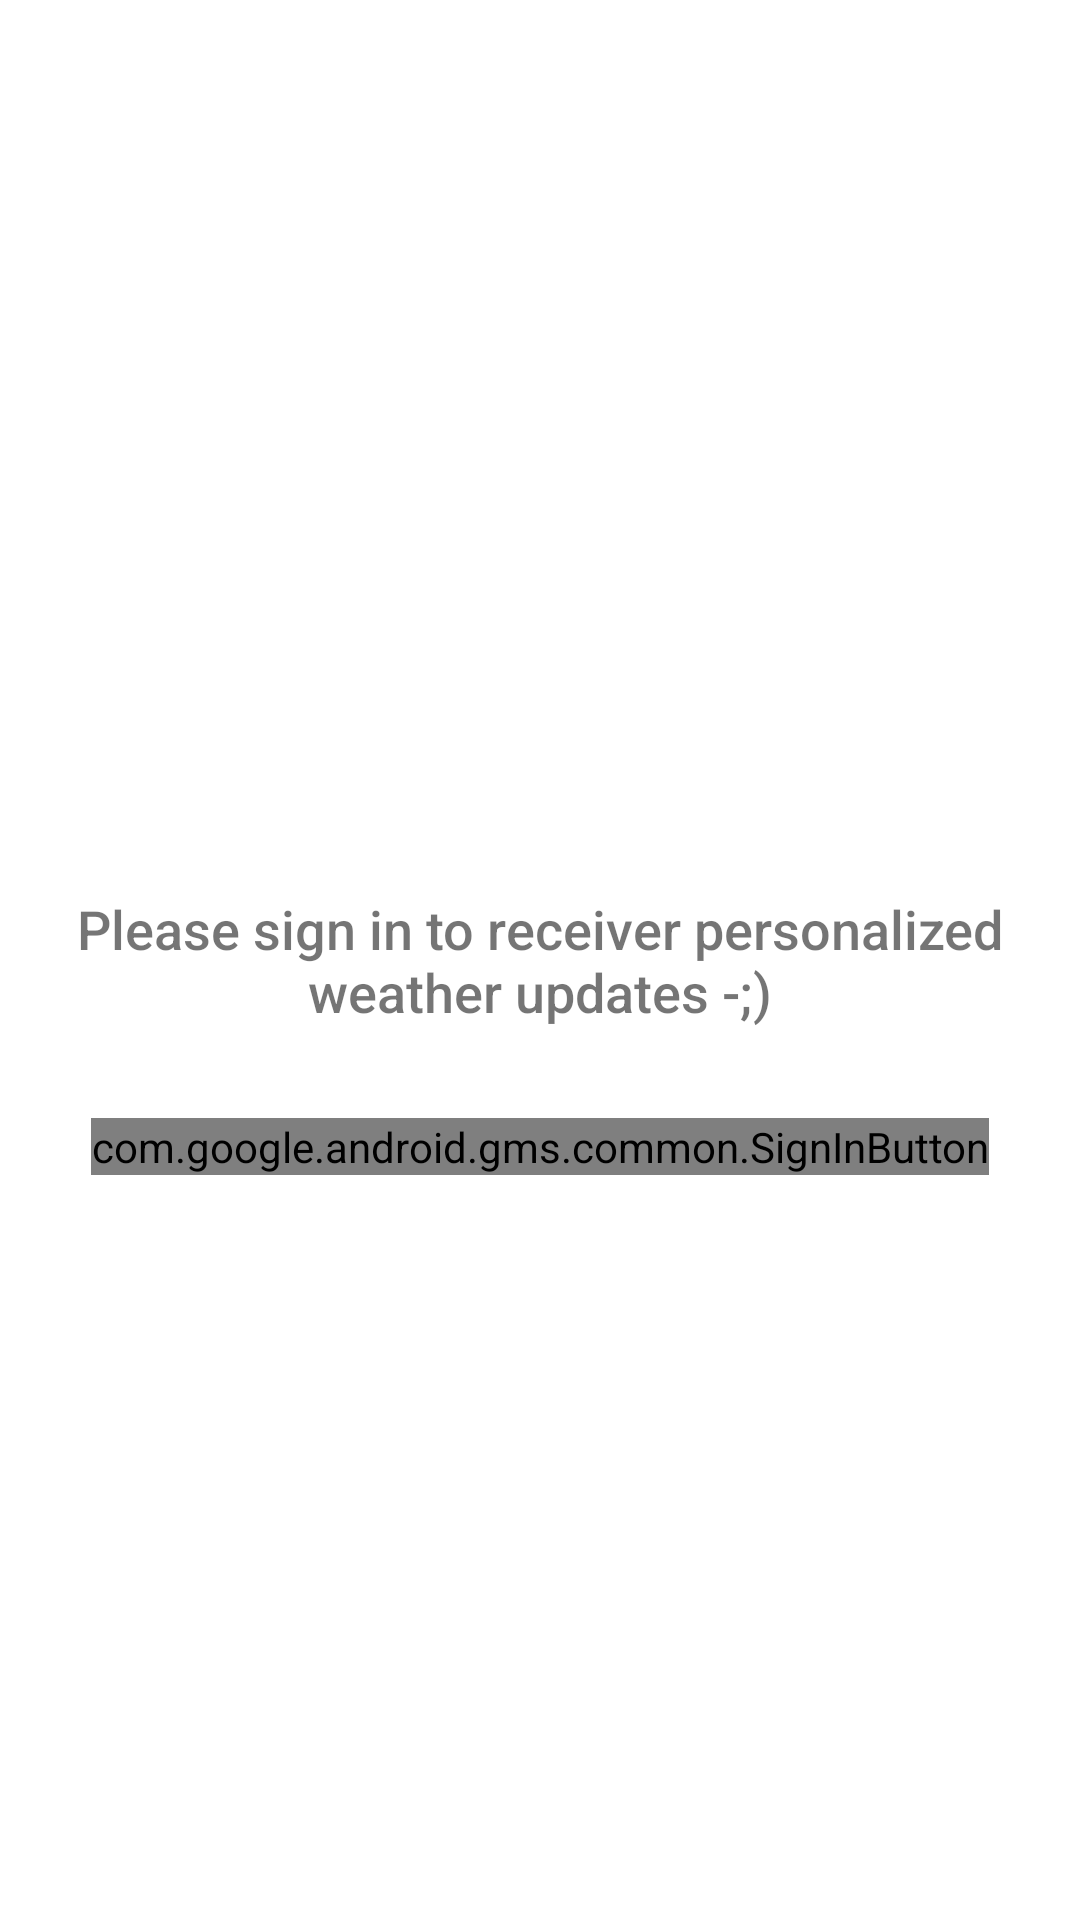

Here is an Android app screen rendered from its layout file. Give the layout XML and the strings, colors and styles it references.
<!-- AndroidManifest.xml: application theme AppTheme -->
<!-- res/layout/activity_main.xml -->
<?xml version="1.0" encoding="utf-8"?>
<androidx.coordinatorlayout.widget.CoordinatorLayout
    xmlns:android="http://schemas.android.com/apk/res/android"
    xmlns:app="http://schemas.android.com/apk/res-auto"
    xmlns:tools="http://schemas.android.com/tools"
    android:layout_width="match_parent"
    android:id="@+id/mainCord"
    android:fitsSystemWindows="true"
    android:layout_height="match_parent">
<RelativeLayout
    android:layout_width="match_parent"
    android:layout_height="match_parent"
    android:fitsSystemWindows="true"
    tools:context=".ui.activities.MainActivity">

    <TextView
        android:layout_width="match_parent"
        android:layout_height="wrap_content"
        android:id="@+id/signInText"
        android:text="@string/sign_in"
        android:textSize="18sp"
        android:visibility="visible"
        android:gravity="center"
        android:fontFamily="sans-serif-medium"
        android:layout_centerInParent="true"/>
    <com.google.android.gms.common.SignInButton
        android:layout_width="wrap_content"
        android:layout_height="wrap_content"
        android:layout_marginTop="30dp"
       android:layout_below="@id/signInText"
        android:layout_centerInParent="true"
        android:id="@+id/sign_in_button"/>

</RelativeLayout>
</androidx.coordinatorlayout.widget.CoordinatorLayout>
<!-- resources referenced by this layout -->
<resources>
  <string name="sign_in">Please sign in to receiver personalized weather updates  -;)</string>
  <style name="AppTheme" parent="Theme.MaterialComponents.Light.DarkActionBar">
          
          <item name="colorPrimary">@color/colorPrimary</item>
          <item name="colorPrimaryDark">@color/colorPrimaryDark</item>
          <item name="colorAccent">@color/colorAccent</item>
          <item name="android:statusBarColor">#2196F3</item>
          <item name="android:navigationBarColor">#2196F3</item>
          <item name="android:textColorPrimary">@android:color/white</item>
          
      </style>
  <color name="colorPrimary">#2196F3</color>
  <color name="colorPrimaryDark">#0E84DF</color>
  <color name="colorAccent">#D81B60</color>
</resources>
